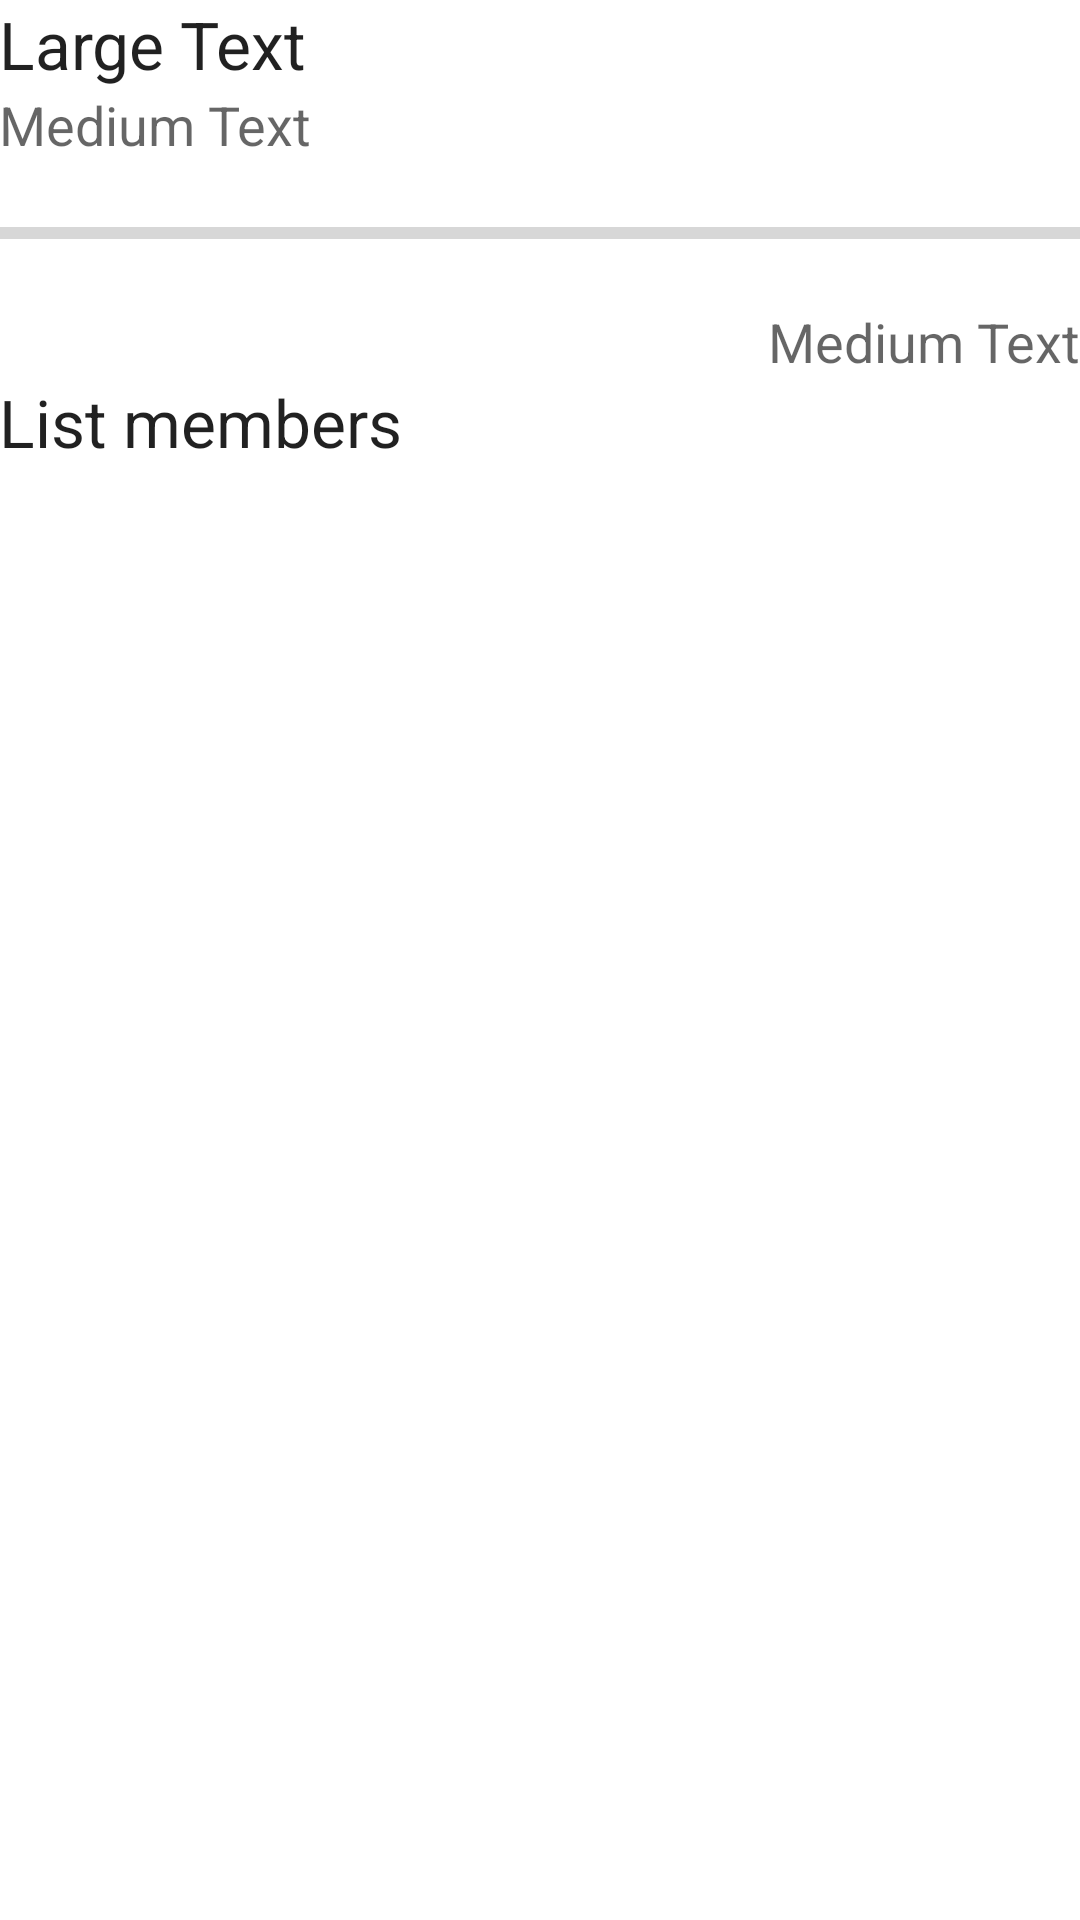

The Android layout XML behind this screen, and the referenced resources:
<!-- AndroidManifest.xml: application theme AppTheme -->
<!-- res/layout/activity_info_fonctionnalities.xml -->
<LinearLayout xmlns:android="http://schemas.android.com/apk/res/android"
    xmlns:tools="http://schemas.android.com/tools" android:layout_width="match_parent"
    android:layout_height="match_parent" android:paddingLeft="@dimen/activity_horizontal_margin"
    android:paddingRight="@dimen/activity_horizontal_margin"
    android:paddingTop="@dimen/activity_vertical_margin"
    android:paddingBottom="@dimen/activity_vertical_margin"
    tools:context="com.tbe.prolab.Fonctionnalities.InfoFonctionnalities"
    android:orientation="vertical">

    <TextView
        android:layout_width="wrap_content"
        android:layout_height="wrap_content"
        android:textAppearance="?android:attr/textAppearanceLarge"
        android:text="Large Text"
        android:id="@+id/info_fonctionnality_name" />

    <TextView
        android:layout_width="wrap_content"
        android:layout_height="wrap_content"
        android:textAppearance="?android:attr/textAppearanceMedium"
        android:text="Medium Text"
        android:id="@+id/info_fonctionnality_description" />

    <Space
        android:layout_width="match_parent"
        android:layout_height="16dp"
        android:layout_gravity="center_horizontal" />

    <ProgressBar
        style="?android:attr/progressBarStyleHorizontal"
        android:layout_width="match_parent"
        android:layout_height="wrap_content"
        android:id="@+id/info_fonctionnality_progress_bar" />

    <Space
        android:layout_width="match_parent"
        android:layout_height="16dp" />

    <TextView
        android:layout_width="wrap_content"
        android:layout_height="wrap_content"
        android:textAppearance="?android:attr/textAppearanceMedium"
        android:text="Medium Text"
        android:id="@+id/info_fonctionnalities_text_date"
        android:layout_gravity="right" />

    <TextView
        android:layout_width="wrap_content"
        android:layout_height="wrap_content"
        android:textAppearance="?android:attr/textAppearanceLarge"
        android:text="@string/info_fonctionnalities_text_list_members"/>


    <android.support.v7.widget.RecyclerView
        android:id="@+id/select_fonctionnalities_list"
        android:layout_width="match_parent"
        android:layout_height="match_parent"
        android:scrollbars="vertical" />

</LinearLayout>
<!-- resources referenced by this layout -->
<resources>
  <string name="info_fonctionnalities_text_list_members">List members</string>
  <style name="AppTheme" parent="AppTheme.Base">
          
      </style>
  <style name="AppTheme.Base" parent="Theme.AppCompat.Light.DarkActionBar">
          <item name="colorPrimary">@color/colorPrimary</item>
          <item name="colorPrimaryDark">@color/colorPrimaryDark</item>
          <item name="colorAccent">@color/colorAccent</item>
          <item name="android:windowBackground">@android:color/white</item>
      </style>
  <color name="colorPrimary">#222222</color>
  <color name="colorPrimaryDark">#000000</color>
  <color name="colorAccent">#337ab7</color>
</resources>
